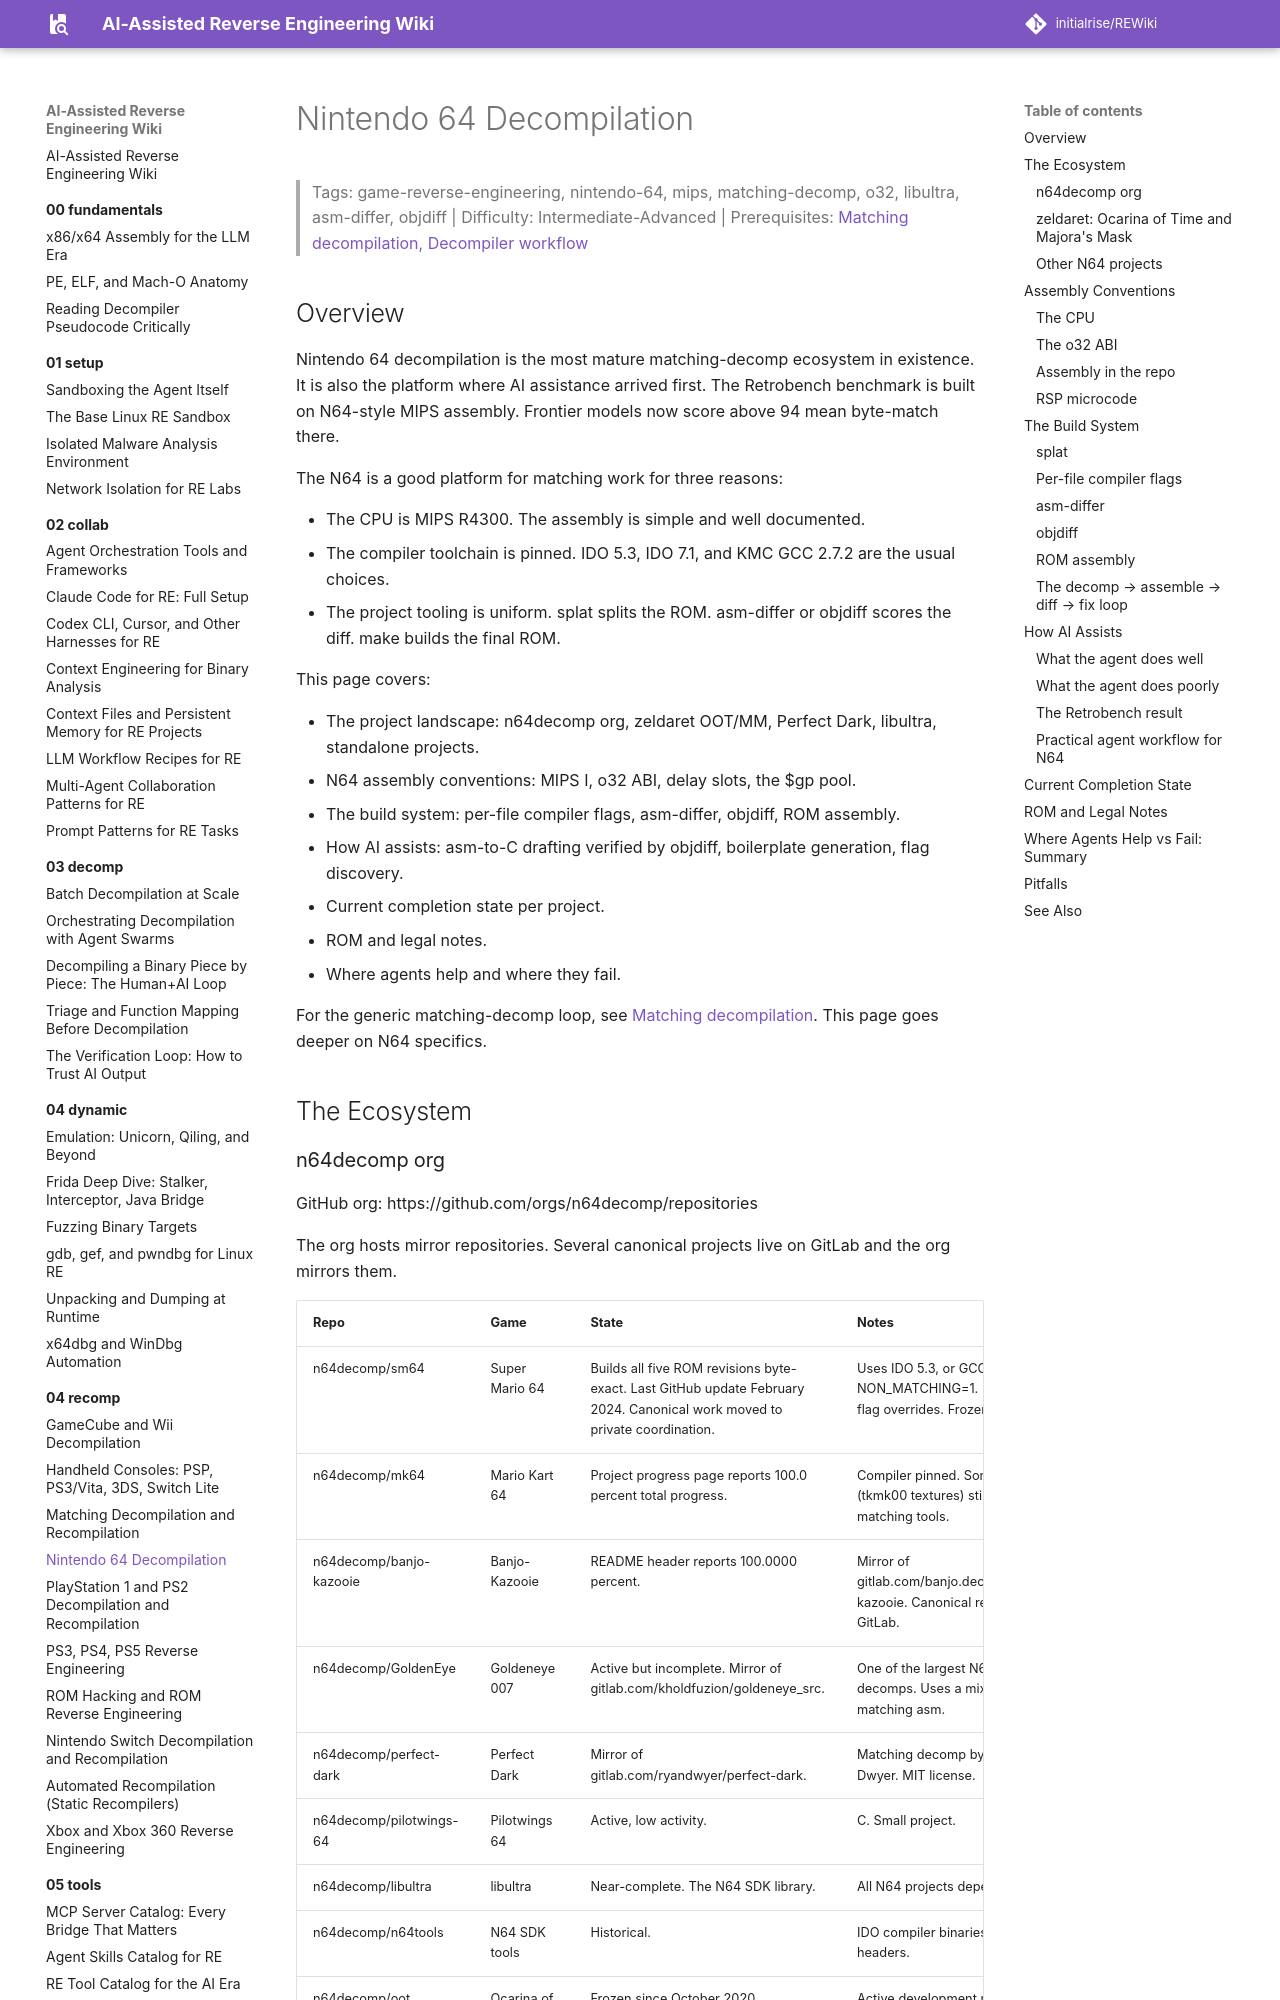

repository: initialrise/REWiki · page: 04-recomp/n64-decomp/index.html · generator: mkdocs

# Nintendo 64 Decompilation

> Tags: game-reverse-engineering, nintendo-64, mips, matching-decomp, o32, libultra, asm-differ, objdiff | Difficulty: Intermediate-Advanced | Prerequisites: [Matching decompilation](matching-decomp.md), [Decompiler workflow](../03-decomp/decompile-workflow.md)

## Overview

Nintendo 64 decompilation is the most mature matching-decomp ecosystem in existence. It is also the platform where AI assistance arrived first. The Retrobench benchmark is built on N64-style MIPS assembly. Frontier models now score above 94 mean byte-match there.

The N64 is a good platform for matching work for three reasons:

- The CPU is MIPS R4300. The assembly is simple and well documented.
- The compiler toolchain is pinned. IDO 5.3, IDO 7.1, and KMC GCC 2.7.2 are the usual choices.
- The project tooling is uniform. splat splits the ROM. asm-differ or objdiff scores the diff. make builds the final ROM.

This page covers:

- The project landscape: n64decomp org, zeldaret OOT/MM, Perfect Dark, libultra, standalone projects.
- N64 assembly conventions: MIPS I, o32 ABI, delay slots, the $gp pool.
- The build system: per-file compiler flags, asm-differ, objdiff, ROM assembly.
- How AI assists: asm-to-C drafting verified by objdiff, boilerplate generation, flag discovery.
- Current completion state per project.
- ROM and legal notes.
- Where agents help and where they fail.

For the generic matching-decomp loop, see [Matching decompilation](matching-decomp.md). This page goes deeper on N64 specifics.

## The Ecosystem
